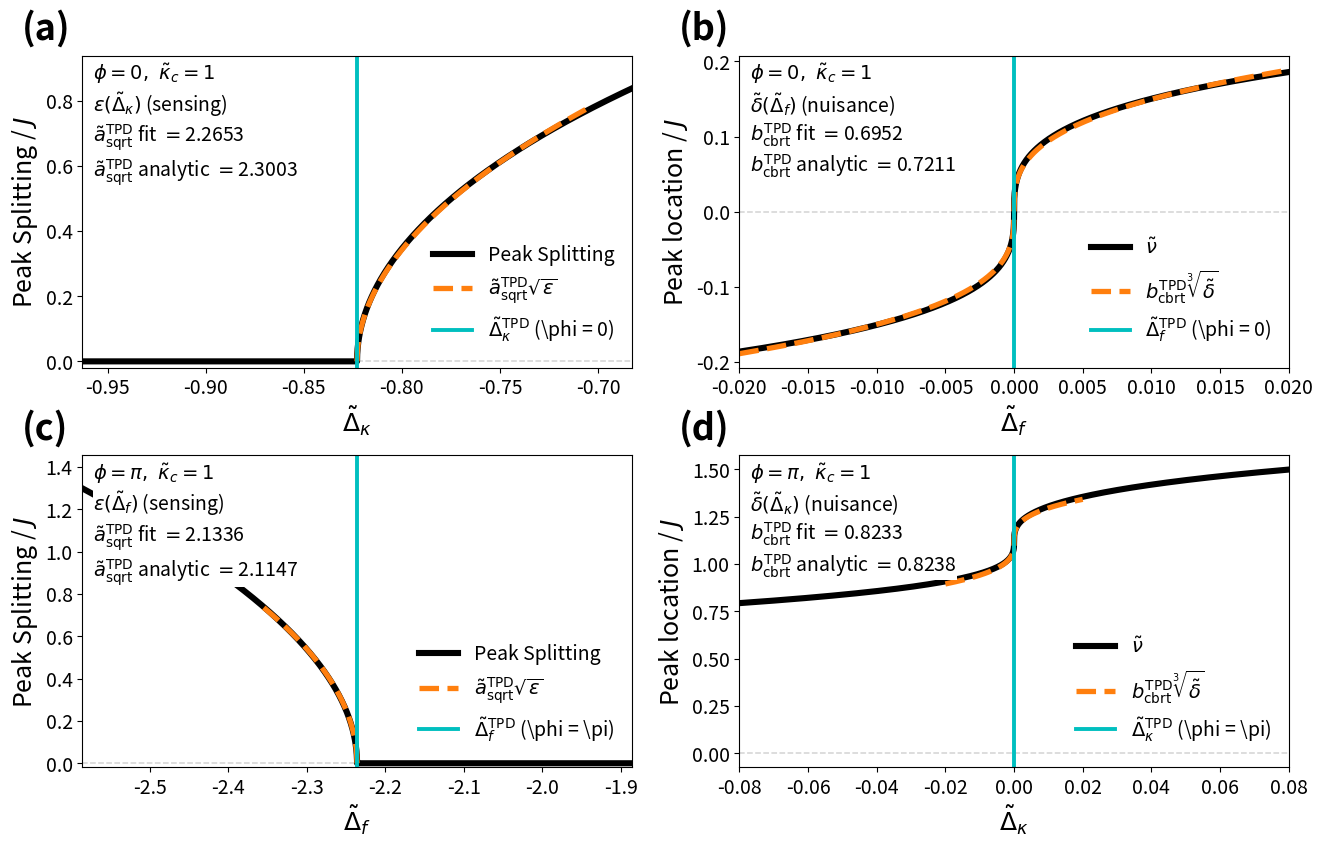

Here is the Python script that generated this plot:
#!/usr/bin/env python3
from __future__ import annotations

import math
from pathlib import Path
from typing import Dict

import matplotlib.pyplot as plt
import numpy as np


# -----------------------------------------------------------------------------
# User configuration (change everything here)
# -----------------------------------------------------------------------------
CFG: Dict[str, object] = {
    # Physical parameters
    "J_coupling": 1.0,
    "F_c": 0.0,
    "kappa_tilde_c": 1.0,
    "phis": [0.0, math.pi],

    # Which TPD branch to use when there are two symmetric solutions
    # phi = 0: delta_kappa_tpd = (kappa +/- sqrt(8 - kappa^2))/2
    "tpd_branch_phi0": "minus",  # "minus" or "plus"
    # phi = pi: delta_f_tpd = +/- sqrt(4 + kappa^2) at delta_kappa = 0
    "tpd_branch_phipi": "minus",  # "minus" or "plus"

    # Sampling
    "n_sense": 12001,
    "n_nuis": 8001,

    # Sweep half-spans around the TPD point for each row (phi case)
    # Row 0 (phi=0): sensing variable is delta_kappa around dk_tpd
    "phi0_sense_halfspan": 0.14,
    # Row 0 (phi=0): nuisance variable is delta_f around 0
    "phi0_nuis_halfspan": 0.02,

    # Row 1 (phi=pi): sensing variable is delta_f around df_tpd
    "phipi_sense_halfspan": 0.35,
    # Row 1 (phi=pi): nuisance variable is delta_kappa around 0
    "phipi_nuis_halfspan": 0.08,

    # Fit windows (positive x window used for sqrt, symmetric window used for cbrt)
    "sqrt_fit_span": 0.12,
    "cbrt_fit_span": 0.02,

    # Plot styling
    "figure_size": (13.5, 8.2),
    "dpi": 300,
    "line_w_data": 4.4,
    "line_w_fit": 3.8,
    "line_w_ref": 2.8,
    "grid_lw": 1.1,

    # Fonts
    "rc_fonts": {
        "font.family": "sans-serif",
        "font.size": 12,
        "axes.labelsize": 18,
        "xtick.labelsize": 14,
        "ytick.labelsize": 14,
        "legend.fontsize": 14,
    },

    # Panel labels outside axes
    "panel_labels": {
        "labels": [["(a)", "(b)"], ["(c)", "(d)"]],
        "fontsize": 26,
        "fontweight": "bold",
        # Offsets in figure coordinates relative to each axes bbox corner
        "dx": -0.045,
        "dy": 0.010,
    },

    # Textbox font
    "textbox_fs": 14,

    # Colors
    "color_data": "black",
    "color_fit": "tab:orange",
    "color_ref": "c",

    # Legends: per-axis placement (loc, bbox_to_anchor)
    # keys: (row_index, col_index)
    "legend_cfg": {
        (0, 0): {"loc": "lower right", "bbox_to_anchor": (1.0, 0.02)},
        (0, 1): {"loc": "lower right", "bbox_to_anchor": (1.0, 0.02)},
        (1, 0): {"loc": "lower right", "bbox_to_anchor": (1.0, 0.02)},
        (1, 1): {"loc": "lower right", "bbox_to_anchor": (1.0, 0.02)},
    },

    # Text box placement (separable by phase and by column)
    # Row 0 is phi=0, row 1 is phi=pi
    # Keys: phase -> col -> (x, y) in axes coordinates
    "text_cfg_phase": {
        "phi0": {
            0: (0.02, 0.98),
            1: (0.02, 0.98),
        },
        "phipi": {
            0: (0.02, 0.98),
            1: (0.02, 0.98),
        },
    },
    # Optional per-panel overrides (row, col) -> (x, y)
    "text_cfg_overrides": {
        # Example:
        # (0, 1): (0.02, 0.94),
    },

    # Output
    "out_name": "tpd_epsilon_vs_delta_grid_2x2.png",
    "out_dir": ".figures",
}


# -----------------------------------------------------------------------------
# Core model: roots from the same cubic you have been using
# -----------------------------------------------------------------------------
def all_roots(
    delta_f_tilde: float,
    delta_kappa_tilde: float,
    kappa_tilde_c: float,
    phi: float,
    *,
    j_coupling: float,
    f_c: float,
) -> np.ndarray:
    """
    Return three real roots (peak, trough, peak) using the depressed cubic.
    Repeat values in 1- or 2-root regions to match prior plotting convention.
    """
    cos_phi = math.cos(phi)
    sin_phi = math.sin(phi)
    kappa_bar = kappa_tilde_c - delta_kappa_tilde

    p = (
        - (delta_f_tilde / 2.0) ** 2
        + (delta_kappa_tilde / 2.0) ** 2
        - cos_phi * (j_coupling ** 2)
        + (kappa_bar / 2.0) ** 2
    )
    q = (kappa_bar / 4.0) * (delta_f_tilde * delta_kappa_tilde - 2.0 * (j_coupling ** 2) * sin_phi)

    coeffs = [1.0, 0.0, p, q]
    roots = np.roots(coeffs).astype(complex)
    roots = roots + (f_c - delta_f_tilde / 2.0)

    real_mask = np.abs(np.imag(roots)) < 1e-6
    real_roots = np.real(roots[real_mask]) if real_mask.any() else np.real(roots)
    real_roots.sort()

    if real_roots.size == 1:
        return np.repeat(real_roots, 3)
    if real_roots.size == 2:
        return np.array([real_roots[0], real_roots[0], real_roots[1]])
    return real_roots[:3]


# -----------------------------------------------------------------------------
# TPD locations (analytic, consistent with the cubic)
# -----------------------------------------------------------------------------
def tpd_location_phi0_delta_kappa(kappa_tilde_c: float, branch: str) -> float:
    s = math.sqrt(max(8.0 - kappa_tilde_c * kappa_tilde_c, 0.0))
    if branch == "plus":
        return 0.5 * (kappa_tilde_c + s)
    return 0.5 * (kappa_tilde_c - s)


def tpd_location_phipi_delta_f(kappa_tilde_c: float, branch: str) -> float:
    # At phi=pi, along delta_kappa=0, p=0 => delta_f^2 = 4 + kappa_c^2
    val = math.sqrt(4.0 + kappa_tilde_c * kappa_tilde_c)
    if branch == "plus":
        return val
    return -val


# -----------------------------------------------------------------------------
# Analytic coefficients (local Puiseux leading terms implied by the depressed cubic)
# -----------------------------------------------------------------------------
def analytic_a_sqrt_tpd(phi: float, kappa_tilde_c: float, *, branch_phi0: str, branch_phipi: str) -> float:
    if abs(phi) < 1e-12:
        s = math.sqrt(max(8.0 - kappa_tilde_c * kappa_tilde_c, 0.0))
        return math.sqrt(2.0 * s)
    df0 = abs(tpd_location_phipi_delta_f(kappa_tilde_c, branch_phipi))
    return math.sqrt(2.0 * df0)


def analytic_b_cbrt_tpd(phi: float, kappa_tilde_c: float, *, branch_phi0: str, branch_phipi: str) -> float:
    if abs(phi) < 1e-12:
        dk0 = tpd_location_phi0_delta_kappa(kappa_tilde_c, branch_phi0)
        kbar = kappa_tilde_c - dk0
        c_lin = (kbar * dk0) / 4.0
        return float(np.cbrt(-c_lin))
    df0 = tpd_location_phipi_delta_f(kappa_tilde_c, branch_phipi)
    c_lin = (kappa_tilde_c * df0) / 4.0
    return float(np.cbrt(-c_lin))


# -----------------------------------------------------------------------------
# Simple one-term fits (no intercept)
# -----------------------------------------------------------------------------
def fit_sqrt_coefficient(x: np.ndarray, y: np.ndarray) -> float:
    m = np.isfinite(x) & np.isfinite(y) & (x >= 0.0)
    x2 = x[m]
    y2 = y[m]
    sx = np.sqrt(np.clip(x2, 0.0, None))
    denom = float(np.dot(sx, sx))
    if denom <= 0.0:
        return float("nan")
    return float(np.dot(sx, y2) / denom)


def fit_cuberoot_coefficient(x: np.ndarray, y: np.ndarray) -> float:
    m = np.isfinite(x) & np.isfinite(y) & (np.abs(x) > 1e-14) & np.isfinite(y)
    x2 = x[m]
    y2 = y[m]
    cx = np.cbrt(x2)
    denom = float(np.dot(cx, cx))
    if denom <= 0.0:
        return float("nan")
    return float(np.dot(cx, y2) / denom)


def choose_split_direction(var0: float, eval_fn) -> int:
    eps = 1e-4
    s_plus = float(eval_fn(var0 + eps))
    s_minus = float(eval_fn(var0 - eps))
    if s_plus >= s_minus:
        return 1
    return -1


def phase_key_from_row(row: int) -> str:
    return "phi0" if row == 0 else "phipi"


def get_text_pos(row: int, col: int) -> tuple[float, float]:
    overrides = CFG.get("text_cfg_overrides", {})
    if isinstance(overrides, dict) and (row, col) in overrides:
        xy = overrides[(row, col)]
        return (float(xy[0]), float(xy[1]))
    phase_key = phase_key_from_row(row)
    phase_cfg = CFG["text_cfg_phase"][phase_key]  # type: ignore[index]
    xy = phase_cfg[col]
    return (float(xy[0]), float(xy[1]))


def phi_suffix(phi: float) -> str:
    if abs(phi) < 1e-12:
        return r"(\phi = 0)"
    return r"(\phi = \pi)"


# -----------------------------------------------------------------------------
# Figure builder
# -----------------------------------------------------------------------------
def build() -> Path:
    j_coupling = float(CFG["J_coupling"])
    f_c = float(CFG["F_c"])
    kappa_c = float(CFG["kappa_tilde_c"])
    phis = [float(p) for p in CFG["phis"]]

    branch_phi0 = str(CFG["tpd_branch_phi0"])
    branch_phipi = str(CFG["tpd_branch_phipi"])

    plt.rcParams.update(CFG["rc_fonts"])  # type: ignore[arg-type]

    fig, axes = plt.subplots(2, 2, figsize=CFG["figure_size"])  # type: ignore[arg-type]
    fig.patch.set_facecolor("white")

    # Precompute analytic coefficients for display
    a0_analytic = analytic_a_sqrt_tpd(0.0, kappa_c, branch_phi0=branch_phi0, branch_phipi=branch_phipi)
    b0_analytic = analytic_b_cbrt_tpd(0.0, kappa_c, branch_phi0=branch_phi0, branch_phipi=branch_phipi)
    api_analytic = analytic_a_sqrt_tpd(math.pi, kappa_c, branch_phi0=branch_phi0, branch_phipi=branch_phipi)
    bpi_analytic = analytic_b_cbrt_tpd(math.pi, kappa_c, branch_phi0=branch_phi0, branch_phipi=branch_phipi)

    # -------------------------------------------------------------------------
    # Row 0: phi = 0
    #   col 0: epsilon(delta_kappa) -> Peak Splitting sqrt
    #   col 1: tilde(delta)(delta_f) -> Peak location cube root
    # -------------------------------------------------------------------------
    phi0 = phis[0]
    dk_tpd_phi0 = tpd_location_phi0_delta_kappa(kappa_c, branch_phi0)

    # (0,0)
    ax = axes[0, 0]
    dk_half = float(CFG["phi0_sense_halfspan"])
    dk = np.linspace(dk_tpd_phi0 - dk_half, dk_tpd_phi0 + dk_half, int(CFG["n_sense"]))

    nu_minus = np.empty_like(dk)
    nu_plus = np.empty_like(dk)
    for i, dki in enumerate(dk):
        r = all_roots(0.0, float(dki), kappa_c, phi0, j_coupling=j_coupling, f_c=f_c)
        nu_minus[i] = r[0]
        nu_plus[i] = r[2]

    splitting = nu_plus - nu_minus
    splitting[splitting < 0.0] = 0.0

    def split_eval_phi0(dk_val: float) -> float:
        r = all_roots(0.0, float(dk_val), kappa_c, phi0, j_coupling=j_coupling, f_c=f_c)
        return max(float(r[2] - r[0]), 0.0)

    dir_phi0 = choose_split_direction(dk_tpd_phi0, split_eval_phi0)
    sqrt_span = float(CFG["sqrt_fit_span"])
    x_sense = dir_phi0 * (dk - dk_tpd_phi0)
    fit_mask = (x_sense >= 0.0) & (x_sense <= sqrt_span) & (splitting > 1e-10)
    a_fit_phi0 = fit_sqrt_coefficient(x_sense[fit_mask], splitting[fit_mask])

    dk_fit = dk_tpd_phi0 + dir_phi0 * np.linspace(0.0, sqrt_span, 500)
    split_fit = a_fit_phi0 * np.sqrt(np.clip(dir_phi0 * (dk_fit - dk_tpd_phi0), 0.0, None))

    ax.plot(dk, splitting, lw=CFG["line_w_data"], color=CFG["color_data"], label="Peak Splitting")  # type: ignore[arg-type]
    ax.plot(
        dk_fit,
        split_fit,
        lw=CFG["line_w_fit"],
        ls="--",
        color=CFG["color_fit"],
        label=r"$\tilde a_{\text{sqrt}}^{\mathrm{TPD}}\sqrt{\epsilon}$",
    )  # type: ignore[arg-type]
    ax.axvline(
        dk_tpd_phi0,
        lw=CFG["line_w_ref"],
        color=CFG["color_ref"],
        label=r"$\tilde{\Delta}_\kappa^{\mathrm{TPD}}$ " + phi_suffix(phi0),
    )  # type: ignore[arg-type]
    ax.axhline(0.0, lw=CFG["grid_lw"], color="lightgray", ls="--", zorder=0)  # type: ignore[arg-type]

    ax.set_xlabel(r"$\tilde{\Delta}_\kappa$")
    ax.set_ylabel(r"Peak Splitting / $J$")
    ax.set_xlim(float(dk[0]), float(dk[-1]))
    ax.set_ylim(-0.02, 1.12 * float(np.nanmax(splitting)))

    tx, ty = get_text_pos(0, 0)
    txt_lines = [
        r"$\phi=0,\ \tilde{\kappa}_c=1$",
        r"$\epsilon(\tilde{\Delta}_\kappa)$ (sensing)",
        r"$\tilde a_{\text{sqrt}}^{\mathrm{TPD}}$ fit $= $" + f"{a_fit_phi0:.4f}",
        r"$\tilde a_{\text{sqrt}}^{\mathrm{TPD}}$ analytic $= $" + f"{a0_analytic:.4f}",
    ]
    ax.text(
        tx,
        ty,
        "\n".join(txt_lines),
        transform=ax.transAxes,
        ha="left",
        va="top",
        fontsize=int(CFG["textbox_fs"]),
        bbox=dict(facecolor="white", edgecolor="none", pad=0.2),
        zorder=5,
    )

    leg_cfg = CFG["legend_cfg"][(0, 0)]  # type: ignore[index]
    ax.legend(
        loc=str(leg_cfg["loc"]),
        bbox_to_anchor=tuple(leg_cfg["bbox_to_anchor"]),
        frameon=True,
        framealpha=1.0,
        facecolor="white",
        edgecolor="none",
    )

    # (0,1)
    ax = axes[0, 1]
    df_half = float(CFG["phi0_nuis_halfspan"])
    df = np.linspace(-df_half, df_half, int(CFG["n_nuis"]))

    nu_mid = np.empty_like(df)
    for i, dfi in enumerate(df):
        r = all_roots(float(dfi), float(dk_tpd_phi0), kappa_c, phi0, j_coupling=j_coupling, f_c=f_c)
        nu_mid[i] = r[1]
    y0 = float(all_roots(0.0, float(dk_tpd_phi0), kappa_c, phi0, j_coupling=j_coupling, f_c=f_c)[1])

    cbrt_span = float(CFG["cbrt_fit_span"])
    fit_mask = (df >= -cbrt_span) & (df <= cbrt_span)
    b_fit_phi0 = fit_cuberoot_coefficient(df[fit_mask], nu_mid[fit_mask] - y0)

    df_fit = np.linspace(-cbrt_span, cbrt_span, 600)
    nu_fit = y0 + b_fit_phi0 * np.cbrt(df_fit)

    ax.plot(df, nu_mid, lw=CFG["line_w_data"], color=CFG["color_data"], label=r"$\tilde{\nu}$")  # type: ignore[arg-type]
    ax.plot(
        df_fit,
        nu_fit,
        lw=CFG["line_w_fit"],
        ls="--",
        color=CFG["color_fit"],
        label=r"$b_{\mathrm{cbrt}}^{\mathrm{TPD}}\sqrt[3]{\tilde{\delta}}$",
    )  # type: ignore[arg-type]
    ax.axvline(
        0.0,
        lw=CFG["line_w_ref"],
        color=CFG["color_ref"],
        label=r"$\tilde{\Delta}_f^{\mathrm{TPD}}$ " + phi_suffix(phi0),
    )  # type: ignore[arg-type]
    ax.axhline(0.0, lw=CFG["grid_lw"], color="lightgray", ls="--", zorder=0)  # type: ignore[arg-type]
    ax.axvline(0.0, lw=CFG["grid_lw"], color="lightgray", ls="--", zorder=0)  # type: ignore[arg-type]

    ax.set_xlabel(r"$\tilde{\Delta}_f$")
    ax.set_ylabel(r"Peak location / $J$")
    ax.set_xlim(float(df[0]), float(df[-1]))

    tx, ty = get_text_pos(0, 1)
    txt_lines = [
        r"$\phi=0,\ \tilde{\kappa}_c=1$",
        r"$\tilde{\delta}(\tilde{\Delta}_f)$ (nuisance)",
        r"$b_{\mathrm{cbrt}}^{\mathrm{TPD}}$ fit $= $" + f"{b_fit_phi0:.4f}",
        r"$b_{\mathrm{cbrt}}^{\mathrm{TPD}}$ analytic $= $" + f"{b0_analytic:.4f}",
    ]
    ax.text(
        tx,
        ty,
        "\n".join(txt_lines),
        transform=ax.transAxes,
        ha="left",
        va="top",
        fontsize=int(CFG["textbox_fs"]),
        bbox=dict(facecolor="white", edgecolor="none", pad=0.2),
        zorder=5,
    )

    leg_cfg = CFG["legend_cfg"][(0, 1)]  # type: ignore[index]
    ax.legend(
        loc=str(leg_cfg["loc"]),
        bbox_to_anchor=tuple(leg_cfg["bbox_to_anchor"]),
        frameon=True,
        framealpha=1.0,
        facecolor="white",
        edgecolor="none",
    )

    # -------------------------------------------------------------------------
    # Row 1: phi = pi
    #   col 0: epsilon(delta_f) -> Peak Splitting sqrt
    #   col 1: tilde(delta)(delta_kappa) -> Peak location cube root
    # -------------------------------------------------------------------------
    phipi = phis[1]
    df_tpd_phipi = tpd_location_phipi_delta_f(kappa_c, branch_phipi)

    # (1,0)
    ax = axes[1, 0]
    df_half = float(CFG["phipi_sense_halfspan"])
    df = np.linspace(df_tpd_phipi - df_half, df_tpd_phipi + df_half, int(CFG["n_sense"]))

    nu_minus = np.empty_like(df)
    nu_plus = np.empty_like(df)
    for i, dfi in enumerate(df):
        r = all_roots(float(dfi), 0.0, kappa_c, phipi, j_coupling=j_coupling, f_c=f_c)
        nu_minus[i] = r[0]
        nu_plus[i] = r[2]

    splitting = nu_plus - nu_minus
    splitting[splitting < 0.0] = 0.0

    def split_eval_phipi(df_val: float) -> float:
        r = all_roots(float(df_val), 0.0, kappa_c, phipi, j_coupling=j_coupling, f_c=f_c)
        return max(float(r[2] - r[0]), 0.0)

    dir_phipi = choose_split_direction(df_tpd_phipi, split_eval_phipi)
    sqrt_span = float(CFG["sqrt_fit_span"])
    x_sense = dir_phipi * (df - df_tpd_phipi)
    fit_mask = (x_sense >= 0.0) & (x_sense <= sqrt_span) & (splitting > 1e-10)
    a_fit_phipi = fit_sqrt_coefficient(x_sense[fit_mask], splitting[fit_mask])

    df_fit = df_tpd_phipi + dir_phipi * np.linspace(0.0, sqrt_span, 500)
    split_fit = a_fit_phipi * np.sqrt(np.clip(dir_phipi * (df_fit - df_tpd_phipi), 0.0, None))

    ax.plot(df, splitting, lw=CFG["line_w_data"], color=CFG["color_data"], label="Peak Splitting")  # type: ignore[arg-type]
    ax.plot(
        df_fit,
        split_fit,
        lw=CFG["line_w_fit"],
        ls="--",
        color=CFG["color_fit"],
        label=r"$\tilde a_{\text{sqrt}}^{\mathrm{TPD}}\sqrt{\epsilon}$",
    )  # type: ignore[arg-type]
    ax.axvline(
        df_tpd_phipi,
        lw=CFG["line_w_ref"],
        color=CFG["color_ref"],
        label=r"$\tilde{\Delta}_f^{\mathrm{TPD}}$ " + phi_suffix(phipi),
    )  # type: ignore[arg-type]
    ax.axhline(0.0, lw=CFG["grid_lw"], color="lightgray", ls="--", zorder=0)  # type: ignore[arg-type]

    ax.set_xlabel(r"$\tilde{\Delta}_f$")
    ax.set_ylabel(r"Peak Splitting / $J$")
    ax.set_xlim(float(df[0]), float(df[-1]))
    ax.set_ylim(-0.02, 1.12 * float(np.nanmax(splitting)))

    tx, ty = get_text_pos(1, 0)
    txt_lines = [
        r"$\phi=\pi,\ \tilde{\kappa}_c=1$",
        r"$\epsilon(\tilde{\Delta}_f)$ (sensing)",
        r"$\tilde a_{\text{sqrt}}^{\mathrm{TPD}}$ fit $= $" + f"{a_fit_phipi:.4f}",
        r"$\tilde a_{\text{sqrt}}^{\mathrm{TPD}}$ analytic $= $" + f"{api_analytic:.4f}",
    ]
    ax.text(
        tx,
        ty,
        "\n".join(txt_lines),
        transform=ax.transAxes,
        ha="left",
        va="top",
        fontsize=int(CFG["textbox_fs"]),
        bbox=dict(facecolor="white", edgecolor="none", pad=0.2),
        zorder=5,
    )

    leg_cfg = CFG["legend_cfg"][(1, 0)]  # type: ignore[index]
    ax.legend(
        loc=str(leg_cfg["loc"]),
        bbox_to_anchor=tuple(leg_cfg["bbox_to_anchor"]),
        frameon=True,
        framealpha=1.0,
        facecolor="white",
        edgecolor="none",
    )

    # (1,1)
    ax = axes[1, 1]
    dk_half = float(CFG["phipi_nuis_halfspan"])
    dk = np.linspace(-dk_half, dk_half, int(CFG["n_nuis"]))

    nu_mid = np.empty_like(dk)
    for i, dki in enumerate(dk):
        r = all_roots(float(df_tpd_phipi), float(dki), kappa_c, phipi, j_coupling=j_coupling, f_c=f_c)
        nu_mid[i] = r[1]
    y0 = float(all_roots(float(df_tpd_phipi), 0.0, kappa_c, phipi, j_coupling=j_coupling, f_c=f_c)[1])

    cbrt_span = float(CFG["cbrt_fit_span"])
    fit_mask = (dk >= -cbrt_span) & (dk <= cbrt_span)
    b_fit_phipi = fit_cuberoot_coefficient(dk[fit_mask], nu_mid[fit_mask] - y0)

    dk_fit = np.linspace(-cbrt_span, cbrt_span, 600)
    nu_fit = y0 + b_fit_phipi * np.cbrt(dk_fit)

    ax.plot(dk, nu_mid, lw=CFG["line_w_data"], color=CFG["color_data"], label=r"$\tilde{\nu}$")  # type: ignore[arg-type]
    ax.plot(
        dk_fit,
        nu_fit,
        lw=CFG["line_w_fit"],
        ls="--",
        color=CFG["color_fit"],
        label=r"$b_{\mathrm{cbrt}}^{\mathrm{TPD}}\sqrt[3]{\tilde{\delta}}$",
    )  # type: ignore[arg-type]
    ax.axvline(
        0.0,
        lw=CFG["line_w_ref"],
        color=CFG["color_ref"],
        label=r"$\tilde{\Delta}_\kappa^{\mathrm{TPD}}$ " + phi_suffix(phipi),
    )  # type: ignore[arg-type]
    ax.axhline(0.0, lw=CFG["grid_lw"], color="lightgray", ls="--", zorder=0)  # type: ignore[arg-type]
    ax.axvline(0.0, lw=CFG["grid_lw"], color="lightgray", ls="--", zorder=0)  # type: ignore[arg-type]

    ax.set_xlabel(r"$\tilde{\Delta}_\kappa$")
    ax.set_ylabel(r"Peak location / $J$")
    ax.set_xlim(float(dk[0]), float(dk[-1]))

    tx, ty = get_text_pos(1, 1)
    txt_lines = [
        r"$\phi=\pi,\ \tilde{\kappa}_c=1$",
        r"$\tilde{\delta}(\tilde{\Delta}_\kappa)$ (nuisance)",
        r"$b_{\mathrm{cbrt}}^{\mathrm{TPD}}$ fit $= $" + f"{b_fit_phipi:.4f}",
        r"$b_{\mathrm{cbrt}}^{\mathrm{TPD}}$ analytic $= $" + f"{bpi_analytic:.4f}",
    ]
    ax.text(
        tx,
        ty,
        "\n".join(txt_lines),
        transform=ax.transAxes,
        ha="left",
        va="top",
        fontsize=int(CFG["textbox_fs"]),
        bbox=dict(facecolor="white", edgecolor="none", pad=0.2),
        zorder=5,
    )

    leg_cfg = CFG["legend_cfg"][(1, 1)]  # type: ignore[index]
    ax.legend(
        loc=str(leg_cfg["loc"]),
        bbox_to_anchor=tuple(leg_cfg["bbox_to_anchor"]),
        frameon=True,
        framealpha=1.0,
        facecolor="white",
        edgecolor="none",
    )

    # Layout first, then draw panel labels outside each axes bbox
    fig.tight_layout()

    pl_cfg = CFG["panel_labels"]  # type: ignore[assignment]
    dx = float(pl_cfg["dx"])
    dy = float(pl_cfg["dy"])
    fs = int(pl_cfg["fontsize"])
    fw = str(pl_cfg["fontweight"])
    labels = pl_cfg["labels"]

    for r in range(2):
        for c in range(2):
            ax = axes[r, c]
            bb = ax.get_position()
            fig.text(
                bb.x0 + dx,
                bb.y1 + dy,
                labels[r][c],
                fontsize=fs,
                fontweight=fw,
                ha="left",
                va="bottom",
                color="black",
            )

    out_dir = Path(str(CFG["out_dir"]))
    out_dir.mkdir(parents=True, exist_ok=True)
    out_path = out_dir / str(CFG["out_name"])
    fig.savefig(out_path, dpi=int(CFG["dpi"]), facecolor="white")
    plt.close(fig)
    return out_path


def main() -> None:
    out = build()
    print("saved:", out)


if __name__ == "__main__":
    main()
